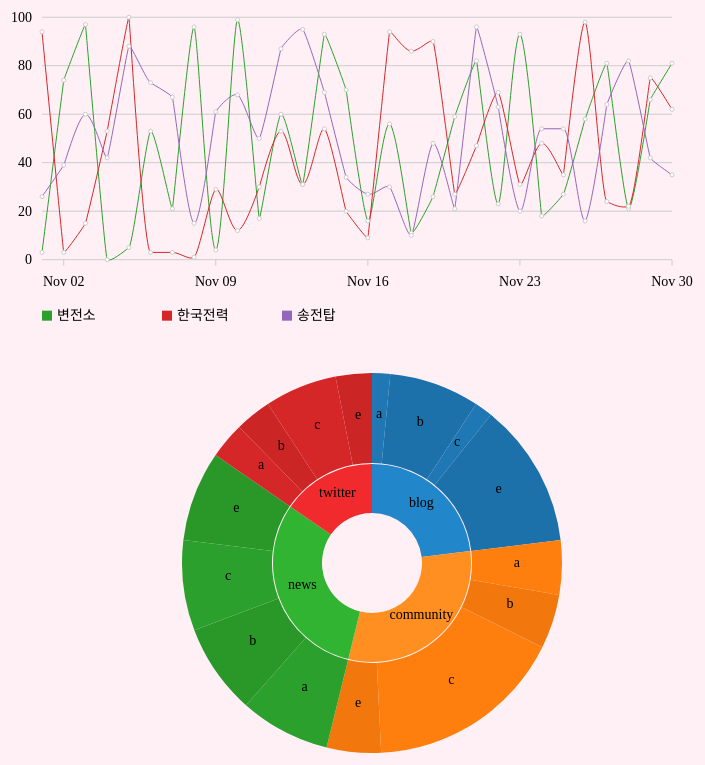
D3 v3 page, settled after 480 driven frames (8 s of simulated time); the page loaded 1 data file(s).


// ── js/interest_line_pie.js
var margin = {top: 20, right: 80, bottom: 60, left: 50},
	width = 760 /* - margin.left - margin.right */,
	height = 800 /* - margin.top - margin.bottom */,
	radius = 200;

var parseDate = d3.time.format("%Y%m%d").parse;

var color = d3.scale.category10();

var outer_arc = d3.svg.arc()
			.outerRadius(radius - 10)
			.innerRadius(radius/2);
			
var inner_arc = d3.svg.arc()
			.outerRadius(radius/2-1)
			.innerRadius(radius/4);
			
var pie = d3.layout.pie()
			.value(function(d){return d.value;})
			.sort(null);
			
var x = d3.time.scale()
				.range([0, width-margin.right-margin.left]);
						
var y = d3.scale.linear()
				.range([height/3, 0]);
						
var svg_line = d3.select("div")
			 .append("svg")
				.attr("width", width)
				.attr("height", height)
			 .append("g")
				.attr("transform", "translate(" + margin.left + "," + margin.top + ")")
			.attr("class","line");

var xAxis = d3.svg.axis()
					.scale(x)
					.orient("bottom")
//					.innerTickSize(-height)
					.outerTickSize(0)
					.ticks(5)
					.tickPadding(10);
					
var yAxis = d3.svg.axis()
					.scale(y)
					.orient("left")
					.innerTickSize(-width + margin.left + margin.right)
					.ticks(5)
					.outerTickSize(0)
					.tickPadding(10);
	
var line = d3.svg.line()
					.interpolate("monotone") 
					.x(function(d) { return x(d.date); })
					.y(function(d) { return y(d.count); });
var test_data = []
var test_keywords = []

			
var data = [{"keyword":"a", "channel":"news", "value":5},
			{"keyword":"a", "channel":"community", "value":3},
			{"keyword":"a", "channel":"blog", "value":1},
			{"keyword":"a", "channel":"twitter", "value":2},
			{"keyword":"b", "channel":"news", "value":5},
			{"keyword":"b", "channel":"community", "value":3},
			{"keyword":"b", "channel":"blog", "value":5},
			{"keyword":"b", "channel":"twitter", "value":2},
			{"keyword":"c", "channel":"news", "value":5},
			{"keyword":"c", "channel":"community", "value":11},
			{"keyword":"c", "channel":"blog", "value":1},
			{"keyword":"c", "channel":"twitter", "value":4},
			{"keyword":"e", "channel":"news", "value":5},
			{"keyword":"e", "channel":"community", "value":3},
			{"keyword":"e", "channel":"blog", "value":8},
			{"keyword":"e", "channel":"twitter", "value":2},];

data.sort(function(a,b){
	if (a.channel < b.channel) {
			return -1
		} else {
			return 1
		} 
	});

var data_chn = d3.nest()
				.key(function(d){return d.channel})
				.entries(data);
data_chn.sort(function(a,b){
	if (a.key < b.key) {
			return -1
		} else {
			return 1
		} 
	});
	
var data_chn_sum = data_chn.map(function(d){
			return {"channel": d.key,
					"value": d3.sum(d.values.map(function(e){
						return e.value;
					}))
				}
			})

var svg = d3.select("svg")	
			.attr("width", width)
			.attr("height", height)
			.append("g")
			.attr("transform", "translate("+[width/2, height-radius-10]+")")
			.attr("class","pie")
			;
var outer_g = svg.selectAll(".outer")
			.data(pie(data))
			.enter()
			.append("g")
			.attr("class", "outer arc");
			
outer_g.append("path")
	.attr("d", outer_arc)
	.style("fill", function(d, i){
		return d3.rgb(color(d.data.channel))
					.darker((i % 2)/7)
					.toString();
		});

outer_g.append("text")
		.attr("transform", function(d){return "translate("+ outer_arc.centroid(d)+")";})
		.text(function(d){return d.data.keyword})
		.attr("text-anchor","middle");
		
var inner_g = svg.selectAll(".inner")
				.data(pie(data_chn_sum))
				.enter()
				.append("g")
				.attr("class", "inner arc");
				
inner_g.append("path")
	.attr("d",inner_arc)
	.style("fill", function(d, i){
		return d3.rgb(color(d.data.channel))
					.brighter(1/3)
					.toString();
		});

inner_g.append("text")
		.attr("transform", function(d){return "translate("+ inner_arc.centroid(d)+")";})
		.text(function(d){return d.data.channel})
		.attr("text-anchor","middle");
		
		
d3.json("data/mainkeywd_line_new.json", function(error, data) { 
	//날짜는 문자열 "20140101", 값들은 문자/숫자 관계없음
	color.domain(d3.keys(data[0])
		.filter(function(key) { 
			return key !== "date"; 
		})
	);
test_data = data;	  
	  data.forEach(function(d) {
			d.date = parseDate(d.date);
	  });

	  keywords = d3.nest().key(function(d){return d.key}).entries(data)
test_keywords = keywords;

	  x.domain(d3.extent(data, function(d) { return d.date; }));
	  y.domain([
			d3.min(keywords, function(c) { 
				return d3.min(c.values, function(v) { return v.count; }); 
			}),
			d3.max(keywords, function(c) { 
				return d3.max(c.values, function(v) { return v.count + 10; }); 
			})
	  ]);
	  svg_line.append("g")
			  .attr("class", "x axis")
			  .attr("transform", "translate(0," + (height/3 - 0) + ")")
			  .call(xAxis);
			  
	  svg_line.append("g")
			  .attr("class", "y axis")
			  .call(yAxis);
	  var keywordToClick = []
	  var keyword = svg_line.selectAll(".keyword")
								.data(keywords)
								.enter()
								.append("g")
								.attr("class", function(d, i){ return "keyword_" + d.key});
	   
		keyword.append("path")
					  .attr("class", "line")
					  .attr("id", function(d, i){ return "line_" + d.key})
					  .attr("d", function(d) { return line(d.values); })
					  .style("fill", "none")
					  .style("stroke", function(d) { return color(d.key); });
		
	var tip = svg_line.append("g").attr("class","tip");

	tip.selectAll(".tips")
		.data(data)
		.enter()
		.append("circle")
		.attr("cx",function(d){return x(d.date)})
		.attr("cy", function(d){return y(d.count)})
		.attr("r",2)
		.style("fill","white")
		.attr("stroke","#ccc")
		.attr("class", function(d){return "tip_"+d.key;});	  
		
	  var legend = svg_line.append("g")
		  .attr("class", "legend")
		  .attr("x", width/3)
		  .attr("y", -20)
		  .attr("height", 100)
		  .attr("width", 100);    
		
		legend.selectAll('g').data(keywords)
		  .enter()
		  .append('g')
		  .each(function(d, i) {
				var g = d3.select(this);
					g.append("rect")
					  .attr("x", i*120)
					  .attr("y", height/3 + 51)
					  .attr("width", 10)
					  .attr("height", 10)
					  .style("fill", function(){
										return color(d.key)})
					  .on("click", function(d){
					if (d3.select("#line_" + d.key).style("display") == "inline"){
					  d3.select("#line_" + d.key)
							.style('display','none');
					  d3.selectAll(".tip_" + d.key)
						.style('display', 'none');
					  g.select("rect")
							.style("opacity", 0.3);
					} else {
					   d3.select("#line_" + d.key)
							.style('display', 'inline');
					   d3.selectAll('.tip_'+d.key)
							.style('display', 'inline');
					   g.select("rect")
							.style("opacity", 1);
					}
					
				  });
					
					g.append("text")
					  .attr("x", (i) * 120 + 15)
					  .attr("y", height/3 + 60)
					  .attr("height", 30)
					  .attr("width", 100)
					  .style("fill", "black")
					  .text(function(){
								return d.key;
						});
			});
	  
});

### data: data/mainkeywd_line_new.json
[
 {
  "date": "20141101",
  "key": "변전소",
  "count": 3
 },
 {
  "date": "20141102",
  "key": "변전소",
  "count": 74
 },
 {
  "date": "20141103",
  "key": "변전소",
  "count": 97
 },
 {
  "date": "20141104",
  "key": "변전소",
  "count": 0
 },
 {
  "date": "20141105",
  "key": "변전소",
  "count": 5
 },
 {
  "date": "20141106",
  "key": "변전소",
  "count": 53
 },
 {
  "date": "20141107",
  "key": "변전소",
  "count": 21
 },
 {
  "date": "20141108",
  "key": "변전소",
  "count": 96
 },
 "... 82 more items"
]